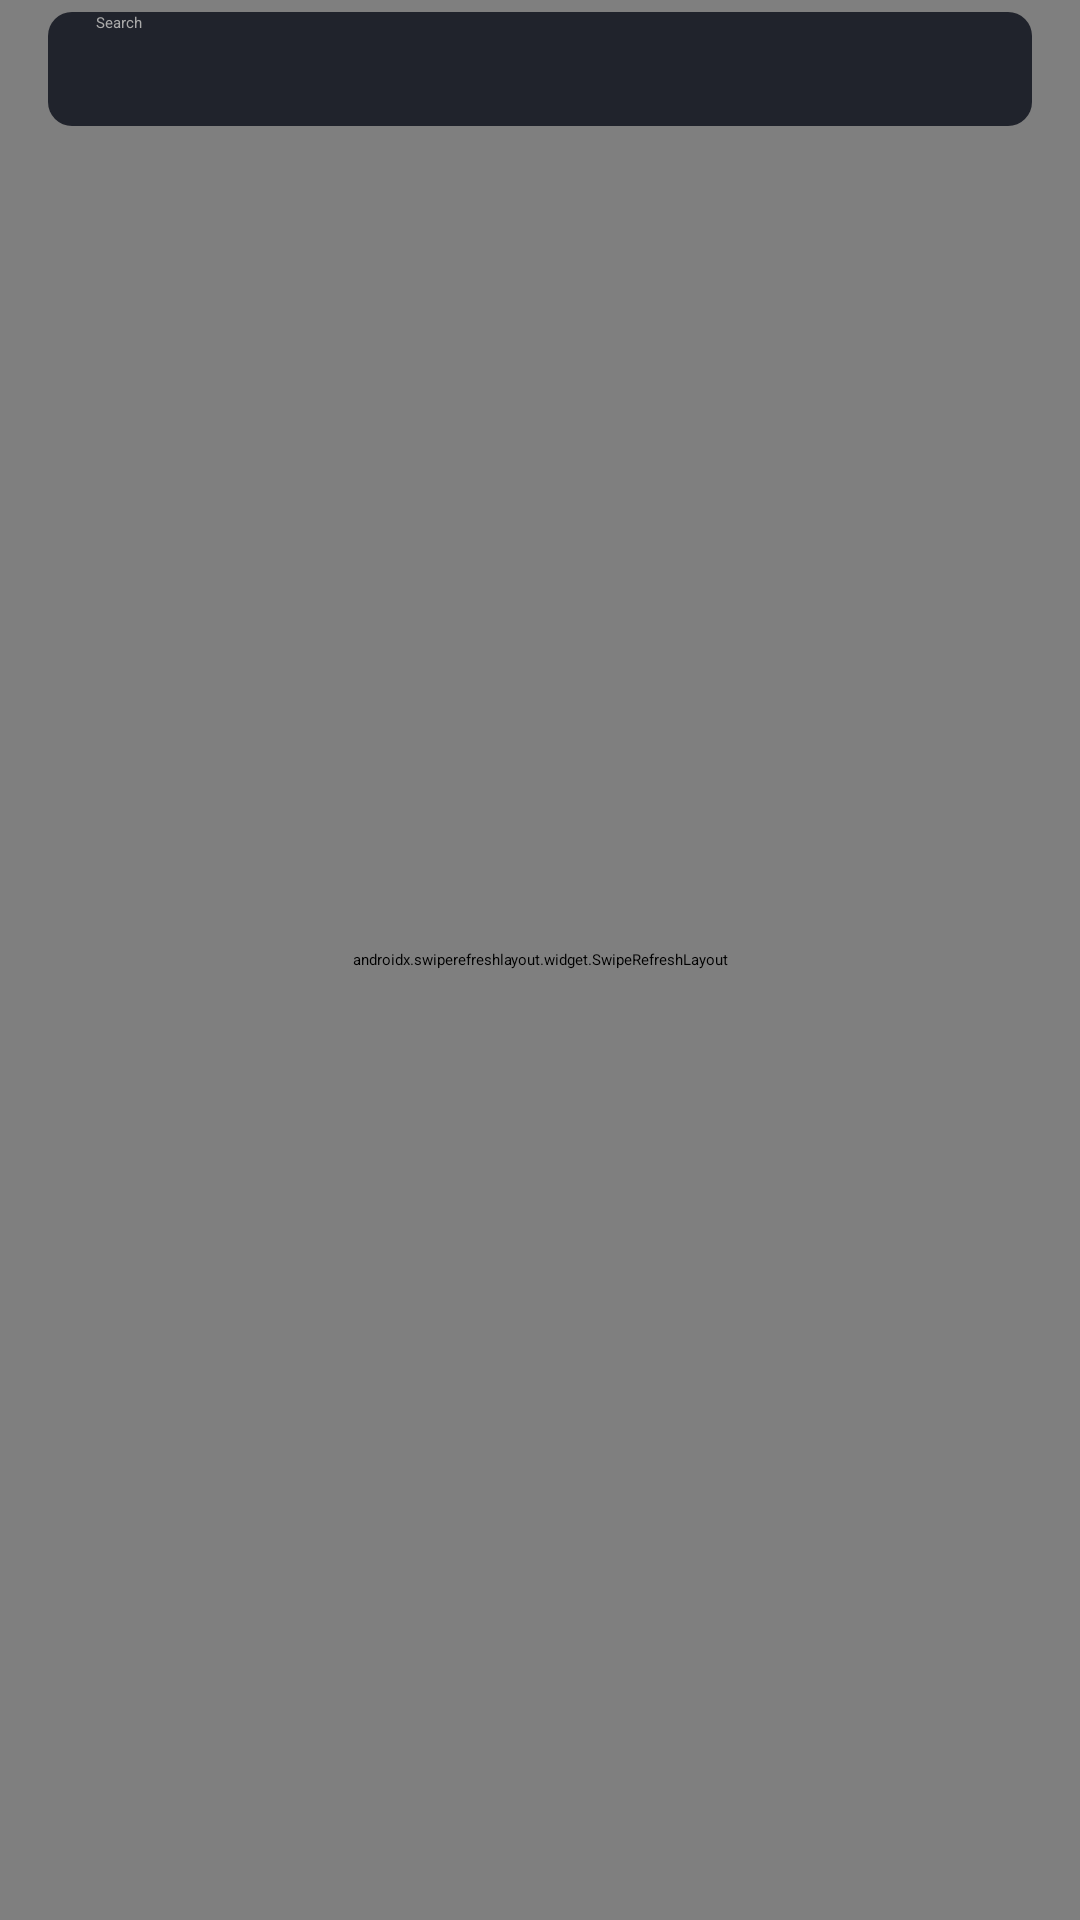

This screen was rendered from an Android layout file. Write that file and the resources it references.
<!-- AndroidManifest.xml: application theme Theme.App.Starting -->
<!-- res/layout/fragment_episode.xml -->
<?xml version="1.0" encoding="utf-8"?>
<FrameLayout xmlns:android="http://schemas.android.com/apk/res/android"
    xmlns:tools="http://schemas.android.com/tools"
    android:layout_width="match_parent"
    android:layout_height="match_parent"
    android:background="@color/dark_gray"
    tools:context=".presentation.ui.fragments.episode.EpisodeFragment">

    <androidx.swiperefreshlayout.widget.SwipeRefreshLayout
        android:id="@+id/swipe_refresh_layout"
        android:layout_width="match_parent"
        android:layout_height="match_parent">

        <androidx.recyclerview.widget.RecyclerView
            android:id="@+id/rv_episodes"
            android:paddingTop="@dimen/padding_44"
            android:clipToPadding="false"
            android:layout_width="match_parent"
            android:layout_height="match_parent"/>

    </androidx.swiperefreshlayout.widget.SwipeRefreshLayout>

    <ProgressBar
        android:id="@+id/progress_bar"
        android:layout_gravity="center"
        android:indeterminateTint="@color/orange"
        android:visibility="gone"
        android:layout_width="wrap_content"
        android:layout_height="wrap_content"/>

    <EditText
        android:id="@+id/et_search"
        android:layout_marginTop="@dimen/margin_4"
        android:backgroundTint="@color/dark_gray"
        android:background="@drawable/bg_et_search"
        android:layout_marginHorizontal="@dimen/margin_16"
        android:textColorHint="@android:color/darker_gray"
        android:drawableTint="@android:color/darker_gray"
        android:hint="@string/search"
        android:textColor="@color/white"
        android:paddingHorizontal="@dimen/padding_16"
        android:drawableEnd="@drawable/ic_search"
        android:layout_width="match_parent"
        android:layout_height="38dp"
        android:inputType="text"
        tools:ignore="Autofill"/>

</FrameLayout>
<!-- resources referenced by this layout -->
<resources>
  <color name="dark_gray">#20232c</color>
  <color name="orange">#ea6c31</color>
  <color name="white">#FFFFFFFF</color>
  <dimen name="margin_16">16dp</dimen>
  <dimen name="margin_4">4dp</dimen>
  <dimen name="padding_16">16dp</dimen>
  <dimen name="padding_44">44dp</dimen>
  <!-- drawable bg_et_search (drawable) -->
  <?xml version="1.0" encoding="utf-8"?>
  <shape android:shape="rectangle" xmlns:android="http://schemas.android.com/apk/res/android">
  
      <solid android:color="@android:color/darker_gray"/>
      <corners android:radius="8dp"/>
  
  </shape>
  <string name="search">Search</string>
  <style name="Theme.App.Starting" parent="Theme.SplashScreen">
          <item name="windowSplashScreenBackground">@color/dark_gray</item>
          <item name="windowSplashScreenAnimatedIcon">@drawable/ic_rick</item>
          <item name="postSplashScreenTheme">@style/Theme.RickAndMorty</item>
      </style>
  <!-- drawable ic_rick: vector/xml drawable (drawable, 9950 chars, omitted) -->
  <style name="Theme.RickAndMorty" parent="Theme.MaterialComponents.DayNight.NoActionBar.Bridge">
          
          <item name="colorPrimary">@color/dark_gray</item>
          <item name="colorPrimaryVariant">@color/purple_700</item>
          <item name="colorOnPrimary">@color/white</item>
          
          <item name="colorSecondary">@color/teal_200</item>
          <item name="colorSecondaryVariant">@color/teal_700</item>
          <item name="colorOnSecondary">@color/black</item>
          
          <item name="android:statusBarColor" tools:targetApi="l">@color/dark_gray</item>
          
      </style>
  <color name="purple_700">#FF3700B3</color>
  <color name="teal_200">#FF03DAC5</color>
  <color name="teal_700">#FF018786</color>
  <color name="black">#FF000000</color>
</resources>
